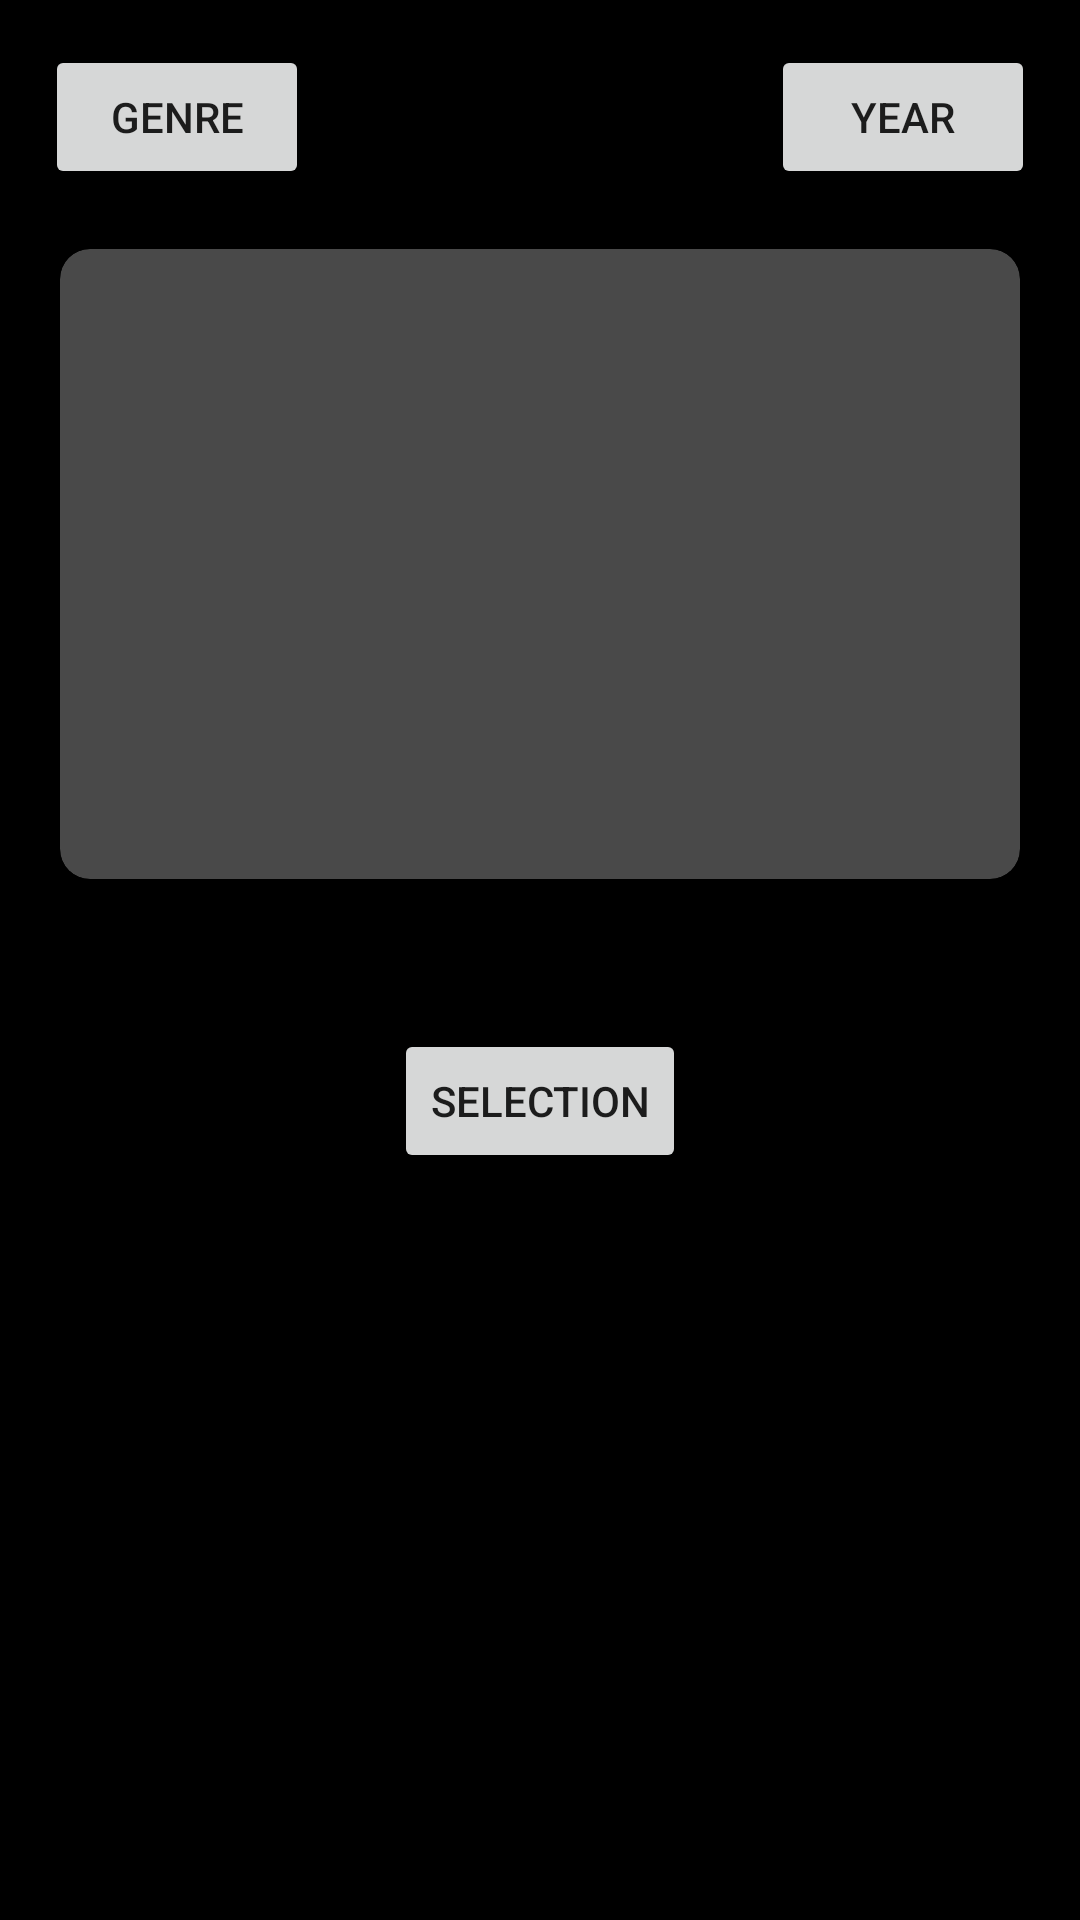

Layout XML and referenced resources for this Android screen:
<!-- AndroidManifest.xml: application theme Theme.NewFilmListApp -->
<!-- res/layout/fragment_movie_recomendation.xml -->
<?xml version="1.0" encoding="utf-8"?>
<androidx.constraintlayout.widget.ConstraintLayout
    xmlns:app="http://schemas.android.com/apk/res-auto"
    xmlns:android="http://schemas.android.com/apk/res/android"
    android:layout_height="match_parent"
    android:layout_width="match_parent"
    xmlns:tools="http://schemas.android.com/tools"
    android:background="@color/black">

    <Button
        android:id="@+id/btn_popupMenu_genre"
        android:layout_width="wrap_content"
        android:layout_height="wrap_content"
        app:layout_constraintTop_toTopOf="parent"
        app:layout_constraintStart_toStartOf="parent"
        android:layout_marginStart="15dp"
        android:layout_marginTop="15dp"
        android:text="Genre"
        android:freezesText="true">
    </Button>

    <Button
        android:id="@+id/btn_popupMenu_year"
        android:layout_width="wrap_content"
        android:layout_height="wrap_content"
        app:layout_constraintTop_toTopOf="parent"
        app:layout_constraintEnd_toEndOf="parent"
        android:layout_marginTop="15dp"
        android:layout_marginEnd="15dp"
        android:text="Year"
        android:freezesText="true">

    </Button>



    <androidx.cardview.widget.CardView
        android:id="@+id/cardView"
        android:layout_width="match_parent"
        android:layout_height="210dp"
        app:layout_constraintTop_toBottomOf="@+id/btn_popupMenu_genre"
        android:layout_marginStart="20dp"
        android:layout_marginTop="20dp"
        android:layout_marginEnd="20dp"
        android:layout_marginBottom="30dp"
        android:clickable="true"
        android:focusable="true"
        android:foreground="?android:attr/selectableItemBackground"
        app:cardBackgroundColor="@color/colorCardBackground"
        app:cardCornerRadius="10dp">

        <RelativeLayout
            android:id="@+id/relativelayout"
            android:layout_width="match_parent"
            android:layout_height="match_parent"
            android:layout_alignParentEnd="true"
            android:layout_alignParentBottom="true"
            android:layout_marginEnd="0dp"
            android:layout_marginBottom="0dp">

            <LinearLayout
                android:id="@+id/textsLinearLayout"
                android:layout_width="match_parent"
                android:layout_height="match_parent"
                android:layout_alignParentTop="true"
                android:layout_alignParentBottom="true"
                android:layout_marginStart="20dp"
                android:layout_marginTop="10dp"
                android:layout_marginEnd="20dp"
                android:layout_marginBottom="10dp"
                android:layout_toEndOf="@+id/poster_path"
                android:orientation="vertical"
                android:textAlignment="center">

                <TextView
                    android:id="@+id/title"
                    android:layout_width="match_parent"
                    android:layout_height="wrap_content"
                    android:textColor="#FFFFFF"
                    android:textSize="20sp"
                    android:textStyle="bold" />

                <TextView
                    android:id="@+id/release_date"
                    android:layout_width="match_parent"
                    android:layout_height="wrap_content"
                    android:layout_marginTop="5dp"
                    android:layout_marginBottom="5dp"
                    android:textColor="@android:color/darker_gray"
                    android:textSize="14sp"
                    android:textStyle="normal" />

                <TextView
                    android:id="@+id/overview"
                    android:layout_width="match_parent"
                    android:layout_height="wrap_content"
                    android:textColor="#FFFFFF"
                    android:textSize="16sp"
                    android:textStyle="normal" />
            </LinearLayout>

            <ImageView
                android:id="@+id/poster_path"
                android:layout_width="116dp"
                android:layout_height="match_parent"
                android:layout_alignParentStart="true"
                android:layout_alignParentTop="true"
                android:layout_marginStart="0dp"
                android:layout_marginTop="0dp"
                android:contentDescription="@string/ImageContent"
                app:layout_constraintBottom_toBottomOf="parent"
                app:layout_constraintTop_toTopOf="parent" />

        </RelativeLayout>

    </androidx.cardview.widget.CardView>


    <Button
        android:id="@+id/request"
        android:layout_width="wrap_content"
        android:layout_height="wrap_content"
        android:layout_marginStart="150dp"
        android:layout_marginTop="50dp"
        android:layout_marginEnd="150dp"
        android:text="Selection"
        app:layout_constraintEnd_toEndOf="parent"
        app:layout_constraintStart_toStartOf="parent"
        app:layout_constraintTop_toBottomOf="@id/cardView">

    </Button>



</androidx.constraintlayout.widget.ConstraintLayout>
<!-- resources referenced by this layout -->
<resources>
  <color name="black">#FF000000</color>
  <color name="colorCardBackground">#494949</color>
  <style name="Theme.NewFilmListApp" parent="Theme.MaterialComponents.DayNight.DarkActionBar">
          
          <item name="colorPrimary">@color/purple_500</item>
          <item name="colorPrimaryVariant">@color/purple_700</item>
          <item name="colorOnPrimary">@color/white</item>
          
          <item name="colorSecondary">@color/teal_200</item>
          <item name="colorSecondaryVariant">@color/teal_700</item>
          <item name="colorOnSecondary">@color/black</item>
          
          <item name="android:statusBarColor" tools:targetApi="l">?attr/colorPrimaryVariant</item>
          
      </style>
  <color name="purple_500">#FF6200EE</color>
  <color name="purple_700">#FF3700B3</color>
  <color name="white">#FFFFFFFF</color>
  <color name="teal_200">#FF03DAC5</color>
  <color name="teal_700">#FF018786</color>
</resources>
